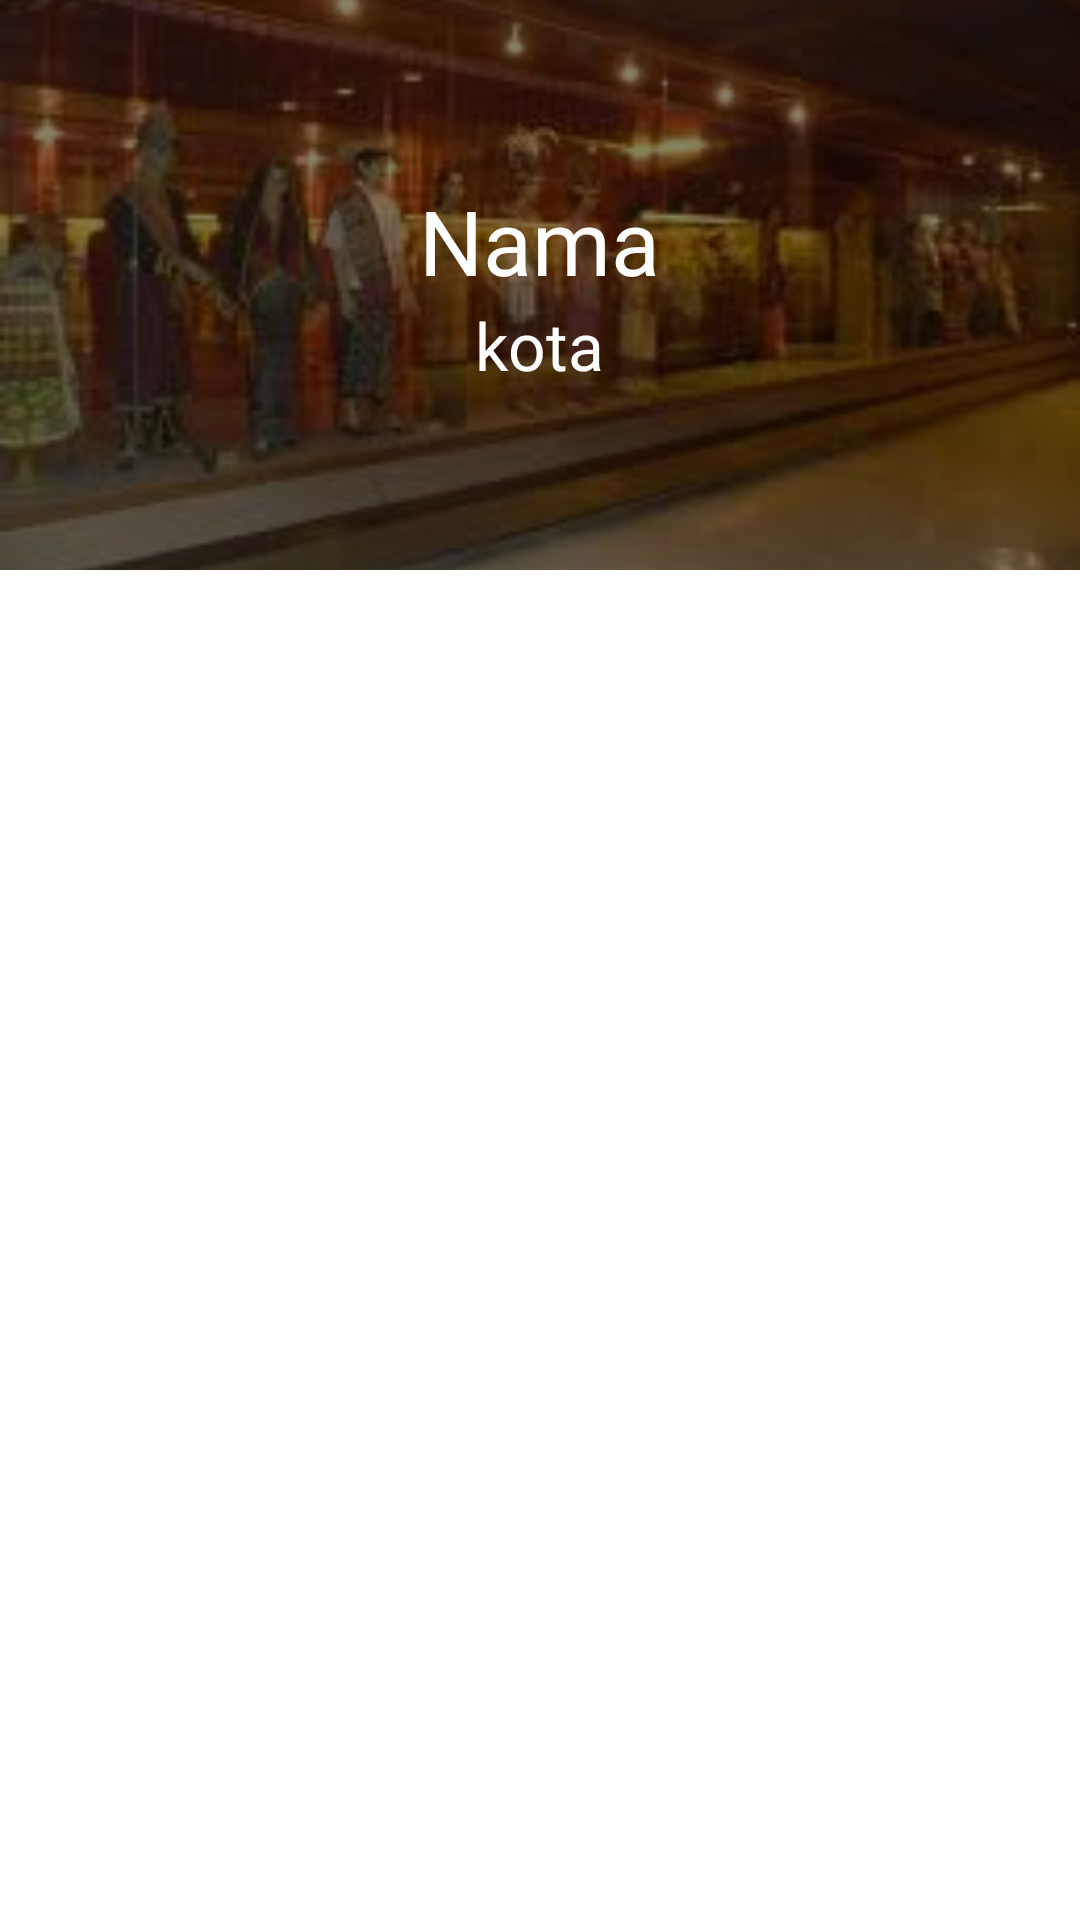

Write the Android layout XML for this screen, with the resource values it uses.
<!-- AndroidManifest.xml: application theme Theme.Nusantara.NoActionBar -->
<!-- res/layout/museum_header.xml -->
<?xml version="1.0" encoding="utf-8"?>
<RelativeLayout xmlns:android="http://schemas.android.com/apk/res/android"
    android:layout_width="match_parent"
    android:layout_height="wrap_content">

    <ImageView
        android:layout_width="match_parent"
        android:layout_height="190dp"
        android:src="@drawable/museum"
        android:scaleType="centerCrop"
        android:contentDescription="Museum" />
    <LinearLayout
        android:id="@+id/relative"
        android:layout_width="match_parent"
        android:layout_height="190dp"
        android:orientation="vertical"
        android:gravity="center"
        android:background="#7A000000">

        <TextView
            android:id="@+id/tv_nama_museum"
            android:layout_width="wrap_content"
            android:layout_height="wrap_content"
            android:fontFamily="@font/quicksand_medium"
            android:text="Nama"
            android:textAlignment="center"
            android:textColor="@color/white"
            android:textSize="30sp" />
        <TextView
            android:id="@+id/tv_kota_museum"
            android:layout_width="wrap_content"
            android:layout_height="wrap_content"
            android:text="kota"
            android:textAlignment="center"
            android:fontFamily="@font/quicksand_light"
            android:textColor="@color/white"
            android:textSize="22sp" />


    </LinearLayout>
</RelativeLayout>
<!-- resources referenced by this layout -->
<resources>
  <color name="white">#FFFFFFFF</color>
  <!-- drawable museum: jpg bitmap (drawable, 7840 bytes) -->
  <style name="Theme.Nusantara.NoActionBar">
          <item name="windowActionBar">false</item>
          <item name="windowNoTitle">true</item>
      </style>
</resources>
